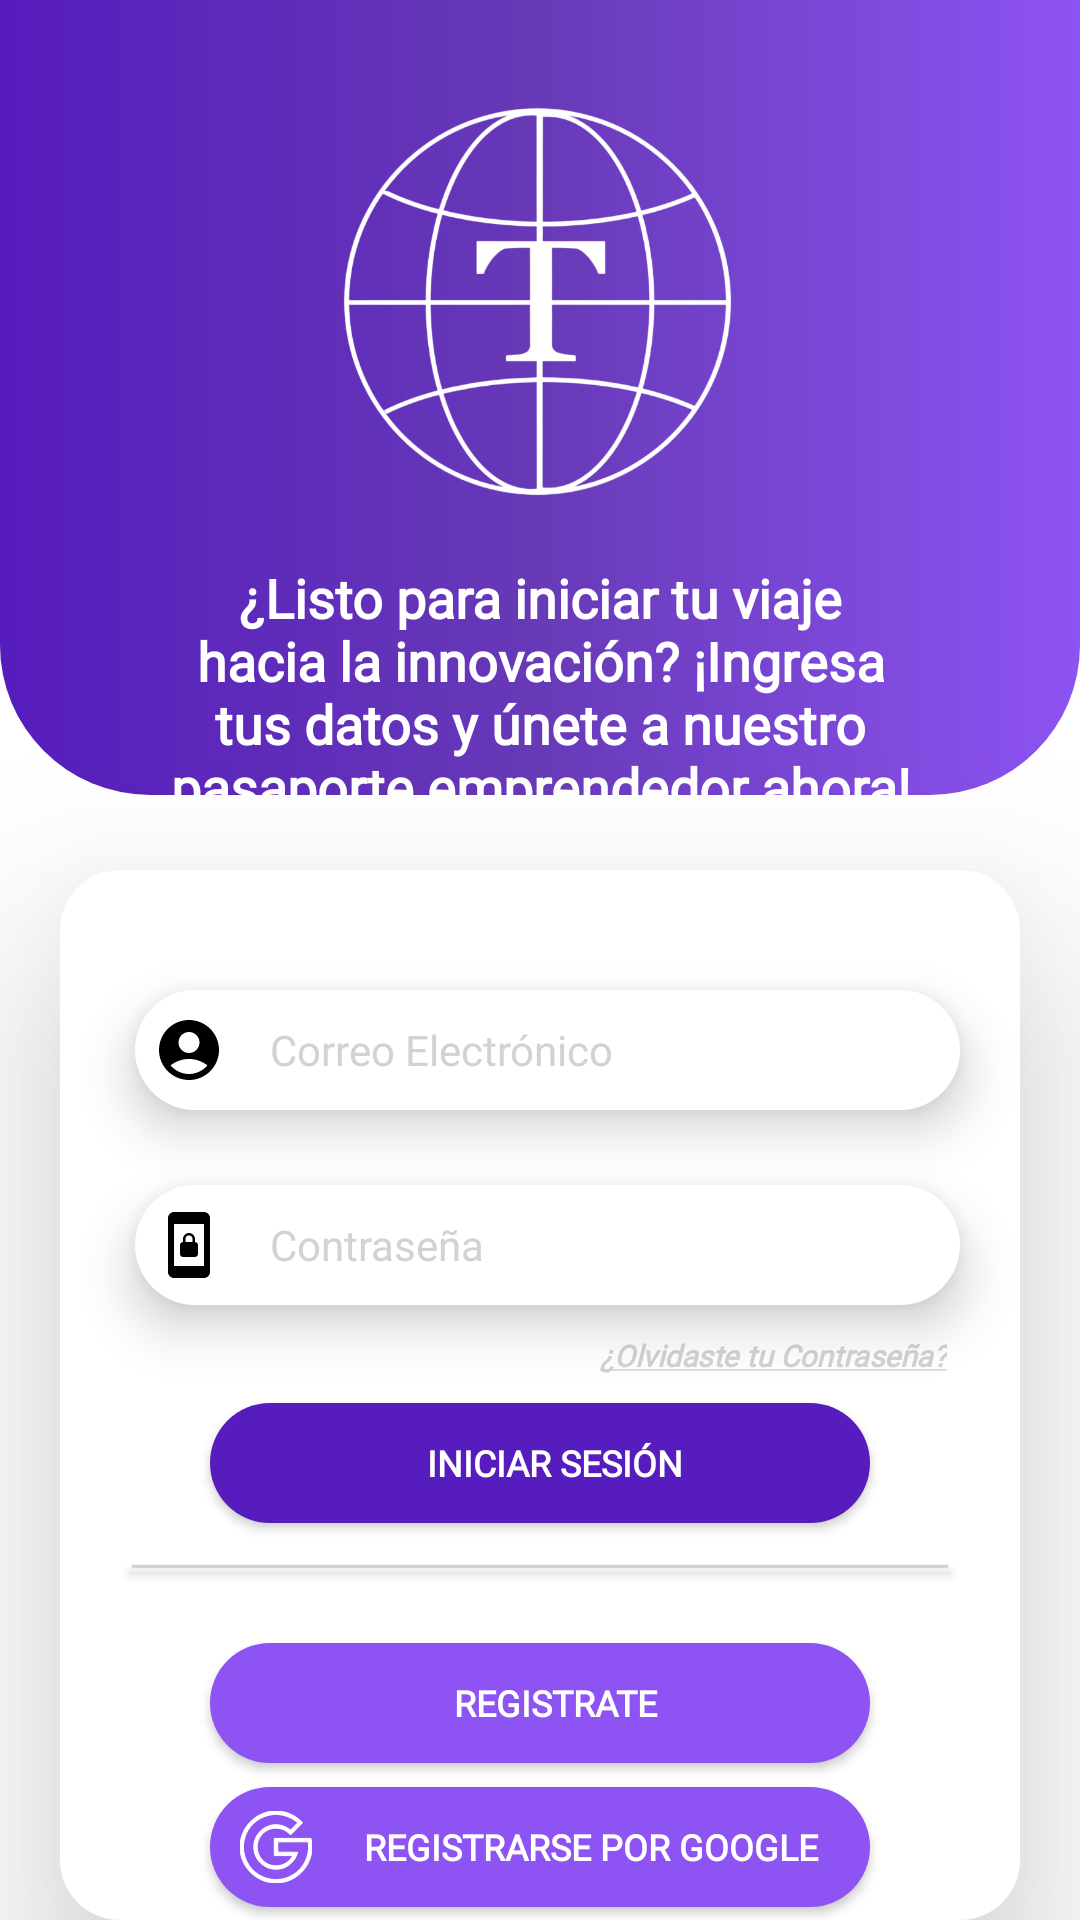

Produce the Android XML layout that renders to this screen, including the resource entries it uses.
<!-- AndroidManifest.xml: activity theme Sin.Nav -->
<!-- res/layout/activity_login.xml -->
<FrameLayout
    xmlns:android="http://schemas.android.com/apk/res/android"
    xmlns:app="http://schemas.android.com/apk/res-auto"
    android:background="@color/white"
    android:layout_width="match_parent"
    android:layout_height="match_parent">

    <RelativeLayout
        android:layout_width="match_parent"
        android:layout_height="wrap_content"
        android:elevation="2dp"
        android:padding="16dp">


        <ImageView
            android:id="@+id/iconComputerLight"
            android:layout_width="wrap_content"
            android:layout_height="135dp"
            android:layout_centerHorizontal="true"
            android:src="@drawable/logito"
            android:layout_marginTop="16dp"/>

        <TextView
            android:id="@+id/textHolaPapa"
            android:layout_width="260dp"
            android:layout_height="wrap_content"
            android:text="¿Listo para iniciar tu viaje hacia la innovación? ¡Ingresa tus datos y únete a nuestro pasaporte emprendedor ahora!"
            android:textAlignment="center"
            android:layout_below="@id/iconComputerLight"
            android:fontFamily="@font/roboto_medium"
            android:layout_centerHorizontal="true"
            android:textColor="@color/white"
            android:textSize="18sp"
            android:textStyle="bold"
            android:layout_marginTop="20dp"/>
    </RelativeLayout>
    <View
        android:id="@+id/blue_view"
        android:layout_width="match_parent"
        android:layout_height="wrap_content"
        android:layout_marginBottom="375dp"
        android:layout_gravity="bottom"
        android:background="@drawable/degradado" />
    <View
        android:id="@+id/white_view"
        android:layout_width="match_parent"
        android:layout_height="370dp"
        android:layout_gravity="bottom"
        android:background="@android:color/white" />

    <LinearLayout
        android:id="@+id/container"
        android:layout_width="320dp"
        android:layout_height="wrap_content"
        android:layout_gravity="center_horizontal"
        android:layout_marginStart="0dp"
        android:layout_marginTop="290dp"
        android:background="@drawable/rectangle"
        android:elevation="40dp"
        android:orientation="vertical"
        app:layout_constraintBottom_toBottomOf="parent"
        app:layout_constraintHorizontal_bias="0.48"
        app:layout_constraintStart_toStartOf="parent"
        app:layout_constraintVertical_bias="0.498">

        <EditText
            android:id="@+id/edtEmail"
            android:layout_width="275dp"
            android:fontFamily="@font/roboto_medium"
            android:layout_height="40dp"
            android:layout_marginStart="25dp"
            android:layout_marginTop="40dp"
            android:drawableStart="@drawable/baseline_account_circle_24"
            android:drawablePadding="15dp"
            android:ems="10"
            android:elevation="10dp"
            android:hint="Correo Electrónico"
            android:textColorHint="@color/grayclaro"
            android:inputType="textEmailAddress"
            android:paddingStart="6dp"
            android:paddingEnd="10dp"
            android:textColor="#000000"
            android:textSize="14sp"
            android:background="@drawable/icono_sobre_textos"/>

        <EditText
            android:id="@+id/edtPassword"
            android:layout_width="275dp"
            android:layout_height="40dp"
            android:layout_marginStart="25dp"
            android:fontFamily="@font/roboto_medium"
            android:layout_marginTop="25dp"
            android:drawablePadding="15dp"
            android:drawableStart="@drawable/baseline_screen_lock_portrait_24"
            android:background="@drawable/icono_sobre_textos"
            android:elevation="10dp"
            android:ems="10"
            android:hint="Contraseña"
            android:inputType="textPassword"
            android:paddingStart="6dp"
            android:textColor="#000000"
            android:textColorHint="@color/grayclaro"
            android:textSize="14sp" />

        <TextView
            android:id="@+id/btnOlvidar"
            android:layout_width="wrap_content"
            android:layout_height="wrap_content"
            android:layout_marginStart="180dp"
            android:layout_marginTop="10dp"
            android:clickable="true"
            android:text="@string/strOlvidar"
            android:fontFamily="@font/roboto_medium"
            android:textColor="@color/grayclaro"
            android:textSize="10sp"
            android:textStyle="bold|italic" />

        <Button
            android:id="@+id/btnIngresar"
            android:layout_width="220dp"
            android:paddingStart="10dp"
            android:layout_height="40dp"
            android:layout_gravity="center"
            android:layout_marginTop="9dp"
            android:background="@drawable/circle"
            android:backgroundTint="#561CBD"
            android:fontFamily="@font/roboto_medium"
            android:elevation="6dp"
            android:text="Iniciar Sesión"
            android:textColor="@color/white"
            android:textSize="12sp"
            android:textStyle="bold" />
        <Button
            android:id="@+id/linea"
            android:layout_width="match_parent"
            android:layout_height="1dp"
            android:background="@color/grayclaro"
            android:layout_marginStart="24dp"
            android:layout_marginEnd="24dp"
            android:layout_marginTop="14dp"/>

        <Button
            android:id="@+id/btnRegister"
            android:layout_width="220dp"
            android:layout_height="40dp"
            android:layout_gravity="center"
            android:layout_marginTop="25dp"
            android:background="@drawable/icono_sobre_textos"
            android:backgroundTint="#8D53F3"
            android:paddingStart="10dp"
            android:elevation="6dp"
            android:text="Registrate"
            android:fontFamily="@font/roboto_medium"
            android:textColor="@color/white"
            android:textSize="12sp"
            android:textStyle="bold" />

        <Button
            android:id="@+id/btnGoogleSignIn"
            android:layout_width="220dp"
            android:layout_height="40dp"
            android:layout_gravity="center"
            android:layout_marginTop="8dp"
            android:background="@drawable/icono_sobre_textos"
            android:backgroundTint="#8D53F3"
            android:paddingStart="10dp"
            android:elevation="6dp"
            android:text="Registrarse por Google"
            android:fontFamily="@font/roboto_medium"
            android:textColor="@color/white"
            android:textSize="12sp"
            android:textStyle="bold"
            android:drawableStart="@drawable/google" />

        <Space
            android:layout_width="match_parent"
            android:layout_height="match_parent"
            android:layout_marginTop="40dp" />
    </LinearLayout>
</FrameLayout>
<!-- resources referenced by this layout -->
<resources>
  <color name="grayclaro">#d2d2d2 </color>
  <color name="white">#FFFFFFFF</color>
  <!-- drawable baseline_account_circle_24 (drawable) -->
  <vector
      xmlns:android="http://schemas.android.com/apk/res/android"
      android:height="24dp"
      android:tint="#000000"
      android:viewportHeight="24"
      android:viewportWidth="24"
      android:width="24dp">
  
  
      <path
          android:fillColor="#000000" android:pathData="M12,2C6.48,2 2,6.48 2,12s4.48,10 10,10s10,-4.48 10,-10S17.52,2 12,2zM12,6c1.93,0 3.5,1.57 3.5,3.5S13.93,13 12,13s-3.5,-1.57 -3.5,-3.5S10.07,6 12,6zM12,20c-2.03,0 -4.43,-0.82 -6.14,-2.88C7.55,15.8 9.68,15 12,15s4.45,0.8 6.14,2.12C16.43,19.18 14.03,20 12,20z"/>
      
  </vector>
  <!-- drawable baseline_screen_lock_portrait_24 (drawable) -->
  <vector
      xmlns:android="http://schemas.android.com/apk/res/android"
      android:height="24dp"
      android:tint="#000000"
      android:viewportHeight="24"
      android:viewportWidth="24"
      android:width="24dp">
        
      <path android:fillColor="@android:color/white" android:pathData="M10,16h4c0.55,0 1,-0.45 1,-1v-3c0,-0.55 -0.45,-1 -1,-1v-1c0,-1.11 -0.9,-2 -2,-2 -1.11,0 -2,0.9 -2,2v1c-0.55,0 -1,0.45 -1,1v3c0,0.55 0.45,1 1,1zM10.8,10c0,-0.66 0.54,-1.2 1.2,-1.2 0.66,0 1.2,0.54 1.2,1.2v1h-2.4v-1zM17,1L7,1c-1.1,0 -2,0.9 -2,2v18c0,1.1 0.9,2 2,2h10c1.1,0 2,-0.9 2,-2L19,3c0,-1.1 -0.9,-2 -2,-2zM17,19L7,19L7,5h10v14z"/>
      
  </vector>
  <!-- drawable circle (drawable) -->
  <shape xmlns:android="http://schemas.android.com/apk/res/android"
      android:shape="rectangle">
      <solid android:color="@android:color/white" />
      <stroke
          android:color="#E3DEDE" />
      <corners android:radius="50dp" />
  </shape>
  <!-- drawable degradado (drawable) -->
  <?xml version="1.0" encoding="utf-8"?>
  <layer-list xmlns:android="http://schemas.android.com/apk/res/android">
      <item>
          <shape android:shape="rectangle">
              <gradient
                  android:startColor="#561CBD"
                  android:centerColor="#673AB7"
                  android:endColor="#8D53F3"
                  android:angle="360"/>
              <corners
                  android:bottomRightRadius="50dp"
                  android:bottomLeftRadius="50dp"/>
          </shape>
      </item>
  </layer-list>
  <!-- drawable icono_sobre_textos (drawable) -->
  <?xml version="1.0" encoding="utf-8"?>
  <shape xmlns:android="http://schemas.android.com/apk/res/android"
      android:shape="rectangle">
      
      <solid android:color="@android:color/white" />
  
      
      <stroke
          android:width="0dp"
          android:color="@android:color/transparent" />
  
      
      <corners android:radius="50dp"/>
  </shape>
  <!-- drawable rectangle (drawable) -->
  <shape xmlns:android="http://schemas.android.com/apk/res/android"
      android:shape="rectangle">
      <solid android:color="@android:color/white" />
      <stroke
          android:color="#E3DEDE" />
      <corners android:radius="20dp" />
  </shape>
  <string name="strOlvidar"><u>¿Olvidaste tu Contraseña?</u></string>
  <style name="Sin.Nav" parent="Theme.AppCompat.Light.NoActionBar">
          <item name="colorPrimary">#7935E4</item>
          <item name="android:textColor">@color/white</item>
      </style>
</resources>
